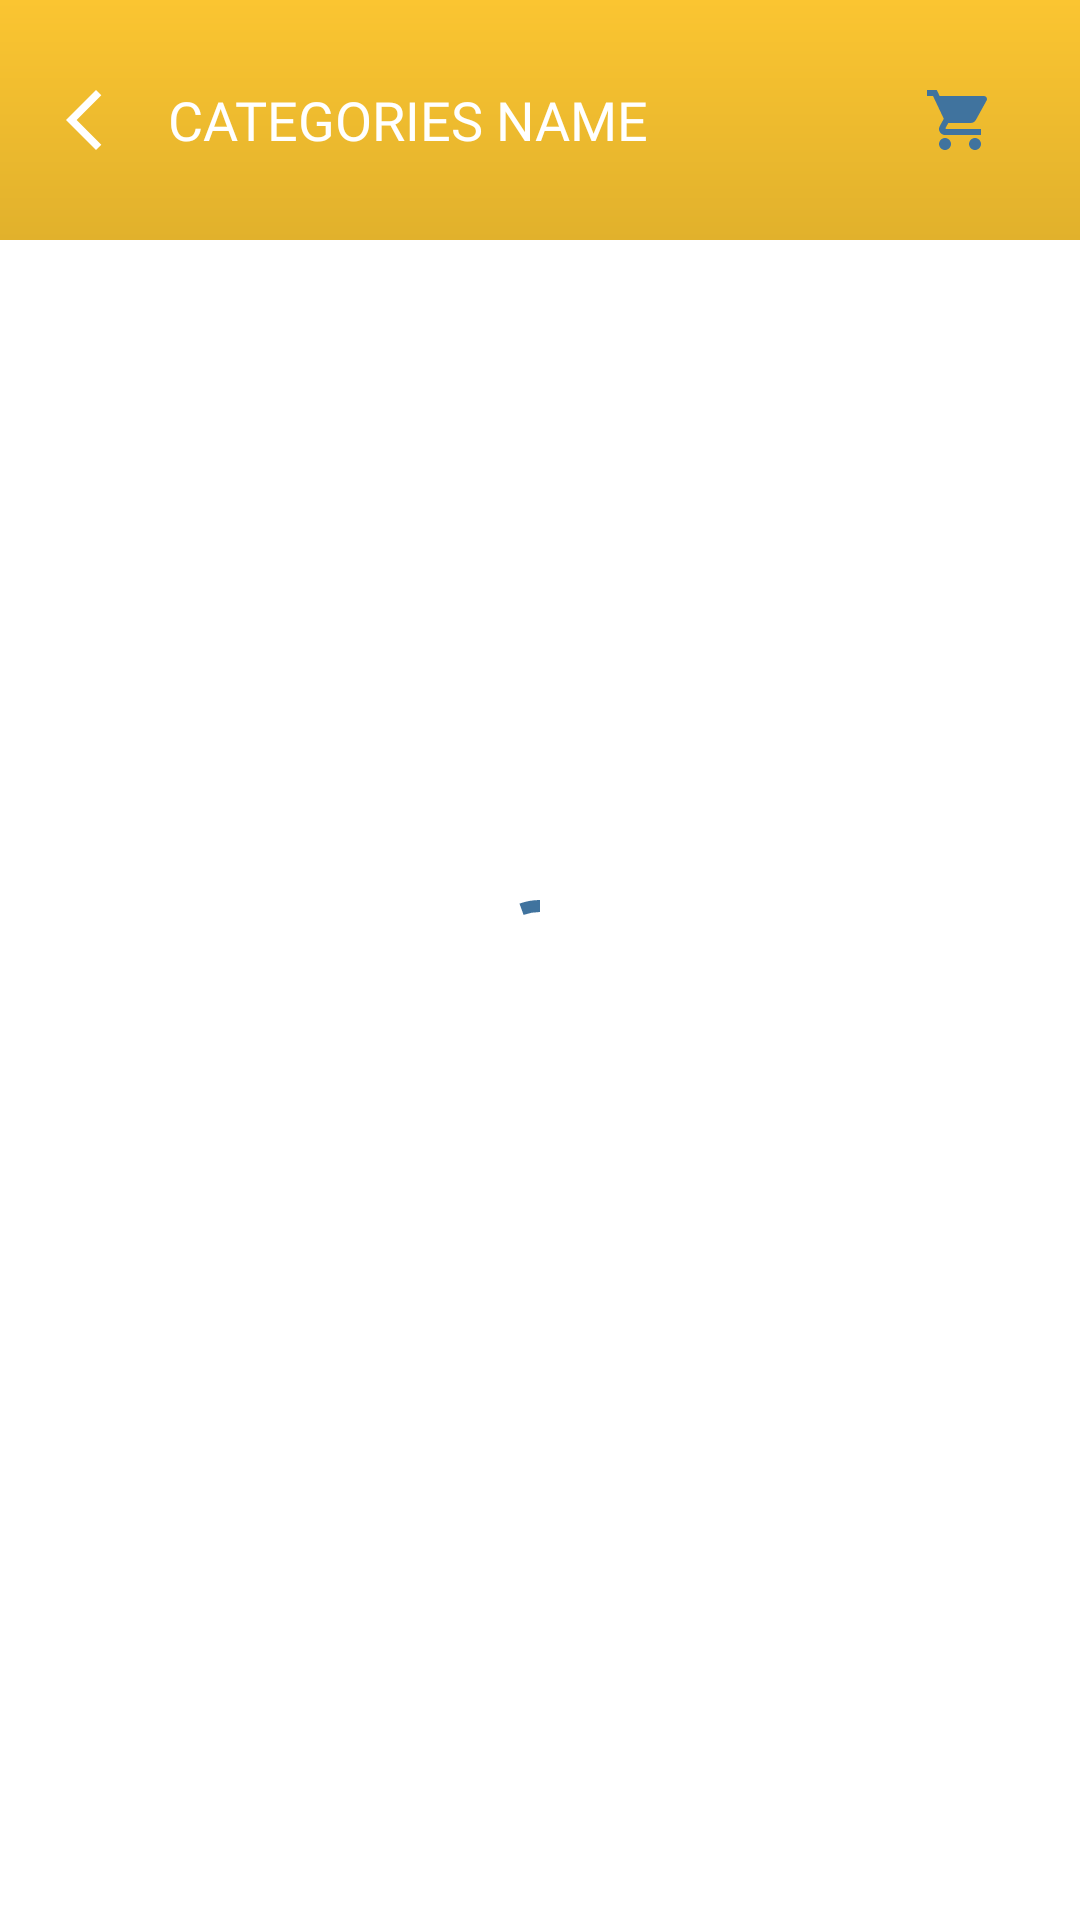

Android layout source for this screen:
<!-- AndroidManifest.xml: application theme Theme.TerrainShop -->
<!-- res/layout/activity_sub_category.xml -->
<?xml version="1.0" encoding="utf-8"?>
<RelativeLayout xmlns:android="http://schemas.android.com/apk/res/android"
    xmlns:app="http://schemas.android.com/apk/res-auto"
    xmlns:tools="http://schemas.android.com/tools"
    android:layout_width="match_parent"
    android:layout_height="match_parent"
    android:background="@color/white"
    tools:context=".subcategory.SubCategory">

    <RelativeLayout
        android:id="@+id/sub_category_action_bar"
        android:layout_width="match_parent"
        android:layout_height="wrap_content"
        android:layout_alignParentTop="true"
        android:layout_alignParentStart="true"
        android:layout_alignParentEnd="true"
        android:background="@drawable/design2"
        android:padding="16dp">
        <ImageView
            android:layout_width="24dp"
            android:layout_height="24dp"
            android:id="@+id/back_logo_sub_category"
            android:layout_centerVertical="true"
            android:src="@drawable/arrow_back_24"
            app:tint="@color/white" />

        <TextView
            android:id="@+id/categories_name_in_sub_category"
            android:layout_width="match_parent"
            android:layout_height="wrap_content"
            android:layout_centerVertical="true"
            android:layout_marginStart="16dp"
            android:layout_toEndOf="@+id/back_logo_sub_category"
            android:layout_toStartOf="@+id/cart_layout_in_subcategory"
            android:layout_marginEnd="16dp"
            android:fontFamily="@font/patua_one"
            android:text="CATEGORIES NAME"
            android:textColor="@color/white"
            android:textSize="18sp" />

        <FrameLayout
            android:id="@+id/cart_layout_in_subcategory"
            style="?attr/actionButtonStyle"
            android:layout_width="wrap_content"
            android:layout_height="wrap_content"
            android:clipToPadding="false"
            android:layout_alignParentEnd="true"
            android:layout_centerVertical="true"
            android:focusable="true">

            <ImageView
                android:layout_width="wrap_content"
                android:layout_height="wrap_content"
                android:layout_gravity="center"
                android:src="@drawable/shopping_cart_24"/>

            <TextView
                android:id="@+id/cart_badge_in_sub_category"
                android:layout_width="20dp"
                android:visibility="gone"
                android:layout_height="20dp"
                android:layout_gravity="right|end|top"
                android:layout_marginEnd="-5dp"
                android:layout_marginTop="3dp"
                android:background="@drawable/badge_background"
                android:gravity="center"
                android:padding="3dp"
                android:textColor="@android:color/white"
                android:text="0"
                android:textSize="10sp"/>

        </FrameLayout>

    </RelativeLayout>

    <RelativeLayout
        android:layout_width="match_parent"
        android:layout_height="match_parent"
        android:layout_below="@+id/sub_category_action_bar"
        android:layout_alignParentStart="true"
        android:layout_alignParentEnd="true"
        android:layout_alignParentBottom="true"
        android:layout_margin="8dp">

        <androidx.recyclerview.widget.RecyclerView
            android:id="@+id/sub_category_list_view"
            android:layout_width="match_parent"
            android:layout_height="match_parent"
            android:layout_margin="3dp"
            android:descendantFocusability="beforeDescendants"
            android:focusable="true"
            android:focusableInTouchMode="true"

            />
    </RelativeLayout>

    <com.google.android.material.progressindicator.CircularProgressIndicator
        android:id="@+id/progress_indicator_sub_category"
        android:layout_width="match_parent"
        android:layout_height="match_parent"
        android:indeterminate="true"
        android:layout_centerVertical="true"
        android:layout_centerHorizontal="true"
        android:layout_gravity="center"/>


</RelativeLayout>
<!-- resources referenced by this layout -->
<resources>
  <color name="white">#FFFFFFFF</color>
  <!-- drawable arrow_back_24 (drawable) -->
  <vector android:height="24dp" android:tint="#40739E"
      android:viewportHeight="24" android:viewportWidth="24"
      android:width="24dp" xmlns:android="http://schemas.android.com/apk/res/android">
      <path android:fillColor="@android:color/white" android:pathData="M17.77,3.77l-1.77,-1.77l-10,10l10,10l1.77,-1.77l-8.23,-8.23z"/>
  </vector>
  <!-- drawable badge_background (drawable-v24) -->
  <?xml version="1.0" encoding="utf-8"?>
  <shape xmlns:android="http://schemas.android.com/apk/res/android" android:shape="oval">
  
      <solid android:color="#eb4d4b"/>
      <stroke android:color="@android:color/white" android:width="1dp"/>
  
  </shape>
  <!-- drawable design2 (drawable) -->
  <?xml version="1.0" encoding="utf-8"?>
  <shape xmlns:android="http://schemas.android.com/apk/res/android" android:shape="rectangle">
      
      
  
      
      
      <gradient
          android:startColor="#e1b12c"
  
          android:endColor="#fbc531"
          android:angle="90"/>
      <padding android:left="7dp"
          android:top="7dp"
          android:right="7dp"
          android:bottom="7dp" />
      
      
      
  
  
  </shape>
  <!-- drawable shopping_cart_24 (drawable) -->
  <vector android:height="24dp" android:tint="#40739E"
      android:viewportHeight="24" android:viewportWidth="24"
      android:width="24dp" xmlns:android="http://schemas.android.com/apk/res/android">
      <path android:fillColor="@android:color/white" android:pathData="M7,18c-1.1,0 -1.99,0.9 -1.99,2S5.9,22 7,22s2,-0.9 2,-2 -0.9,-2 -2,-2zM1,2v2h2l3.6,7.59 -1.35,2.45c-0.16,0.28 -0.25,0.61 -0.25,0.96 0,1.1 0.9,2 2,2h12v-2L7.42,15c-0.14,0 -0.25,-0.11 -0.25,-0.25l0.03,-0.12 0.9,-1.63h7.45c0.75,0 1.41,-0.41 1.75,-1.03l3.58,-6.49c0.08,-0.14 0.12,-0.31 0.12,-0.48 0,-0.55 -0.45,-1 -1,-1L5.21,4l-0.94,-2L1,2zM17,18c-1.1,0 -1.99,0.9 -1.99,2s0.89,2 1.99,2 2,-0.9 2,-2 -0.9,-2 -2,-2z"/>
  </vector>
  <style name="Theme.TerrainShop" parent="Theme.MaterialComponents.Light.NoActionBar">
          
          <item name="colorPrimary">@color/primary_variant_second</item>
          <item name="colorPrimaryVariant">@color/primary_second</item>
          <item name="colorOnPrimary">@color/white</item>
          
          <item name="colorSecondary">@color/primary_variant_second</item>
          <item name="colorSecondaryVariant">@color/primary_variant_second</item>
          <item name="colorOnSecondary">@color/white</item>
          
          <item name="android:statusBarColor" tools:targetApi="l">@color/status_bar_color</item>
          
          <item name="android:navigationBarColor">@color/back_color</item>
          <item name="android:forceDarkAllowed" tools:targetApi="q">false</item>
          <item name="android:autofilledHighlight" tools:targetApi="o">@android:color/transparent</item>
      </style>
  <color name="primary_variant_second">#40739e</color>
  <color name="primary_second">#487eb0</color>
  <color name="status_bar_color">#fbc531</color>
  <color name="back_color">#f5f6fa</color>
</resources>
